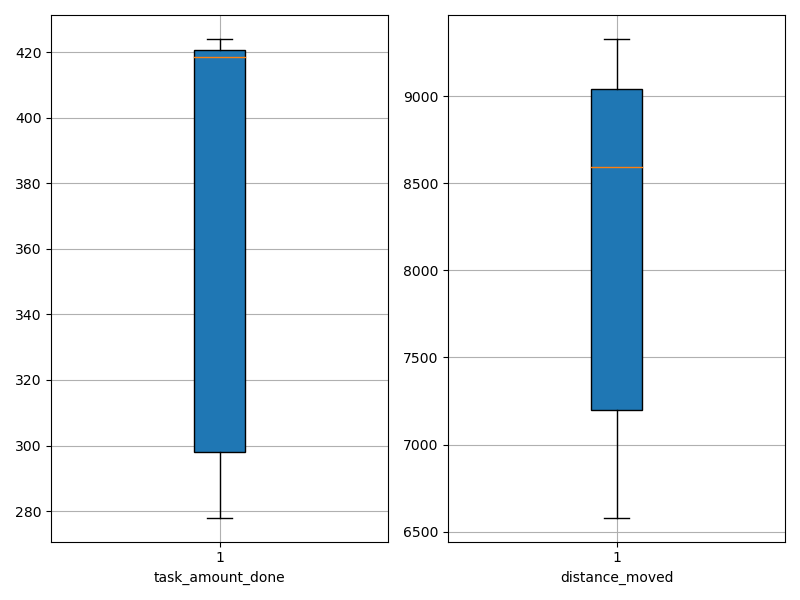

The table this chart was drawn from, first rows:
agent_id, task_amount_done, distance_moved
0, 424.0, 9093
1, 422.0, 8579
2, 419.0, 6580
3, 281.0, 8891
4, 418.0, 6986
5, 349.0, 7827
6, 279.0, 9239
7, 278.0, 9329
8, 419.0, 8606
9, 421.0, 6719
